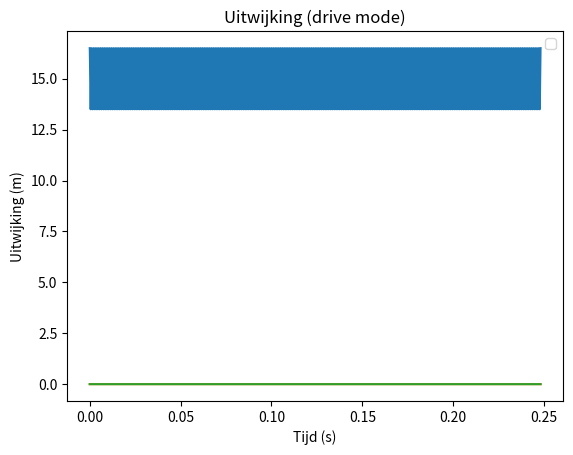

Write Python code to recreate this figure.
import math

import numpy as np
import matplotlib.pyplot as plt

# Stap 1 parameters:
# 0 spanning (v, volt)
V_0 = 15
# Drive spanning (v, volt)
V_drive = 1.5
# Lengte overlappend deel van condensator plaat in evenwicht (
l_drive = 200e-06
# Afstand tussen condensator platen (m)
d_drive = 2e-06
# Breedte van condensator platen (m) [bekend als 'h' in word notities]
w = 3e-06
# N coefficient (omschrijving van deze coefficient is aangegeven in de opdrachten)
N_drive = 100
# ε0
epsilon_zero = 8.854e-12

# Frequentie (Hz)
v_drive = 31.6

# Stap 2 parameters:
# Massa drive (kg)
m_drive = 5.1e-09
# Veerconstante drive (N/m)
k_drive = 0.2013
# Dempingsconstante drive (kg/s)
gamma_drive = 4.9299e-07

# Stap 3 parameters:
# Rotatie snelheid (rad / s)
omega_gyro = 10 / 60

# Stap 4 parameters:
# Massa sense (kg)
m_sense = 6.12e-09
# Veerconstante sense (N/m)
k_sense = 0.9664
# Dempingscoefficient sense (kg/s)
gamma_sense = 1.538e-06


def simulation_timeline(m, k, Nosc, Npo):
    f = 1 / (2 * np.pi * math.sqrt(m / k))
    w = 2 * np.pi * f
    T = 1 / f
    dt = T / Npo
    t = np.arange(0, Nosc * T, dt)
    return t, dt, w, T

def simulate_voltage(t):
    Vt = np.zeros(len(t))
    for i in range(0, len(t)):
        Vt[i] = (V_0 + V_drive * np.cos(w_drive * t[i]))
    return Vt

def simulate_electrical_force(t):
    F_el = np.zeros(len(t))
    for i in range(0, len(t)):
        F_el[i] = 2 * N_drive * epsilon_zero * w * V_0 * V_drive * np.cos(w_drive * t[i]) / (d_drive)
    return F_el


# Solving: 𝑚𝑥̈+ 𝛾𝑥̇ + 𝑘𝑥 = F_el
def simulate_drive_mode_by_electrical_force(t_array, dt, force_el_array):
    x0 = 0
    v0 = 0

    # Array with boundary conditions
    x_array = np.zeros(len(t_array))
    v_array = np.zeros(len(t_array))

    x_array[0] = x0
    x_array[0] = v0

    # Solve numerically
    for i in range(0, len(t_array) - 1):
        x = x_array[i]
        v = v_array[i]
        force = force_el_array[i]

        # v'(t) = ((F - c * v - k * x) / m)
        # v(t+dt) = v(t) + dt * v'(t)
        v_array[i + 1] = v + dt * ((force - gamma_drive * v - k_drive * x) / m_drive)

        # x(t+dt) = x(t) + dt * v(t)
        x_array[i + 1] = x + dt * v

    return x_array


def calculate_coriolis_force(m, _x_drive):
    # Differentieer x_drive om v_drive te verkrijgen
    _v_drive = np.diff(_x_drive) / delta_time
    # Voeg een extra punt toe voor de laatste snelheid (om lengte te behouden)
    _v_drive = np.append(_v_drive, _v_drive[-1])

    # Bereken de Coriolis-kracht: F_coriolis = -2 * m * omega x v
    return -2 * m * omega_gyro * _v_drive


# Solving: 𝑚𝑥̈+ 𝛾𝑥̇ + 𝑘𝑥 = F_el
def simulate_sense_mode_by_coriolis_force(t_array, dt, force_coriolis_array):
    x0 = 0
    v0 = 0

    # Array with boundary conditions
    x_array = np.zeros(len(t_array))
    v_array = np.zeros(len(t_array))

    x_array[0] = x0
    x_array[0] = v0

    # Solve numerically
    for i in range(0, len(t_array) - 1):
        x = x_array[i]
        v = v_array[i]
        force = force_coriolis_array[i]

        # v'(t) = ((F - c * v - k * x) / m)
        # v(t+dt) = v(t) + dt * v'(t)
        v_array[i + 1] = v + dt * ((force - gamma_sense * v - k_sense * x) / m_sense)

        # x(t+dt) = x(t) + dt * v(t)
        x_array[i + 1] = x + dt * v

    return x_array


def plot_simulation_voltage(t, voltage_array):
    # Plot de input spanning tegen tijd
    plt.plot(t, voltage_array)
    plt.legend()
    plt.xlabel('Tijd (s)')
    plt.ylabel('Voltage (V)')
    plt.title('Input Spanning')
    plt.show()


def plot_simulation_electrical_force(t, uitwijking_drive):
    # Plot de elektrische kracht
    plt.plot(t, uitwijking_drive)
    plt.legend()
    plt.xlabel('Tijd (s)')
    plt.ylabel('Elektrische kracht (N)')
    plt.title('Elektrische kracht')
    plt.show()


def plot_simulation_drive_mode(t, f_el_array):
    # Plot de uitwijking van de massa
    plt.plot(t, f_el_array)
    plt.legend()
    plt.xlabel('Tijd (s)')
    plt.ylabel('Uitwijking (m)')
    plt.title('Uitwijking (drive mode)')
    plt.show()


time_line, delta_time, w_drive, T = simulation_timeline(m_drive, k_drive, 248, 500)
voltage_array = simulate_voltage(time_line)
electrical_force_array = simulate_electrical_force(time_line)

plot_simulation_voltage(time_line, voltage_array)
plot_simulation_electrical_force(time_line, electrical_force_array)

x_drive = simulate_drive_mode_by_electrical_force(time_line, delta_time,electrical_force_array)
plot_simulation_drive_mode(time_line, x_drive)